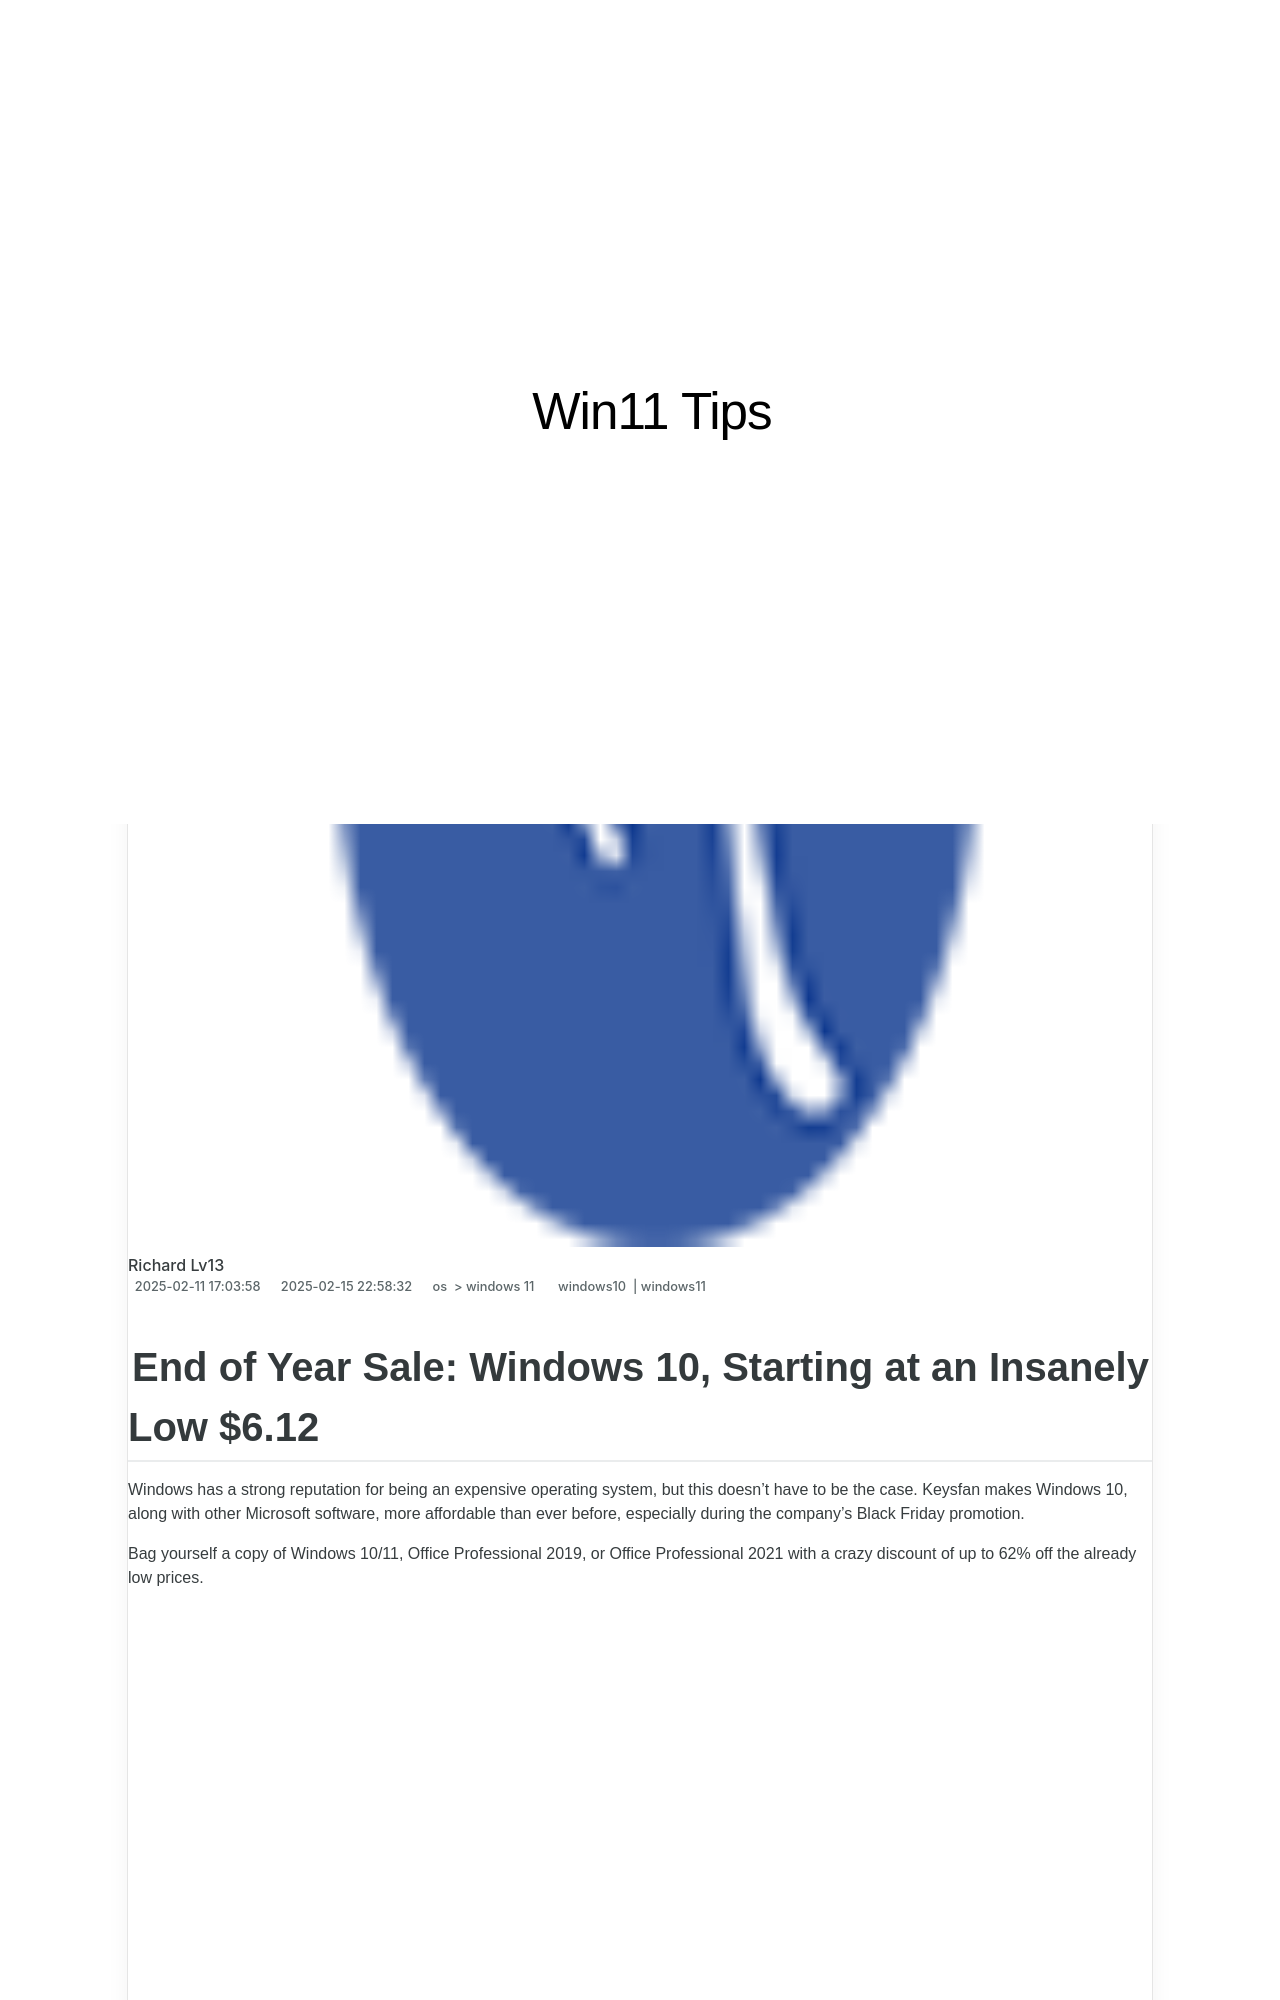

repository: techidaily/site-win11-tips · page: 1719296840588-end-of-year-sale-windows-10-starting-at-an-insanely-low-612/index.html · generator: jekyll

---
title: "End of Year Sale: Windows 10, Starting at an Insanely Low $6.12!"
date: 2025-02-11T17:03:58.436Z
updated: 2025-02-15T22:58:32.422Z
tags:
  - windows10
  - windows11
categories:
  - os
  - windows 11
description: "This Article Describes End of Year Sale: Windows 10, Starting at an Insanely Low $6.12!"
excerpt: "This Article Describes End of Year Sale: Windows 10, Starting at an Insanely Low $6.12!"
keywords: End-Year Discounts,Windows 10 Offers,Win10 Sale Start,Low Priced OS,Insanely Cheap OS,$6.12 Windows Deal,Year-End Tech Savings
thumbnail: https://thmb.techidaily.com/295eb1a512b03cd4604053efc700e515a23fe08d7898031d0786b31b79d36b64.jpg
---

## End of Year Sale: Windows 10, Starting at an Insanely Low $6.12

 Windows has a strong reputation for being an expensive operating system, but this doesn’t have to be the case. Keysfan makes Windows 10, along with other Microsoft software, more affordable than ever before, especially during the company’s Black Friday promotion.

 Bag yourself a copy of Windows 10/11, Office Professional 2019, or Office Professional 2021 with a crazy discount of up to 62% off the already low prices.

<!-- affiliate ads begin -->
<iframe width="560" height="315" src="https://www.youtube.com/embed/RCYs8keh-Vs?si=uDC28-9yh-k6HLj4" title="YouTube video player" frameborder="0" allow="accelerometer; autoplay; clipboard-write; encrypted-media; gyroscope; picture-in-picture; web-share" referrerpolicy="strict-origin-when-cross-origin" allowfullscreen></iframe>
<!-- affiliate ads end -->

## Why Choose Keysfan for Your Software?

 Keysfan is a popular software license retailer that boasts an impressive 4.8-star rating on TrustPilot with more than 700 real reviews from customers. The company promises to provide fast delivery, easy transactions, and unrivaled support, but what else does this company have to offer?

* **Fast Delivery** : Keysfan aims to deliver your licenses within a few minutes of receiving payment for your service.
* **Genuine & Legal Licenses** : Downloads are provided by Microsoft, and you can activate your software using your Keysfan product keys directly through the company. All of the licenses offered by Keysfan are 100% genuine and legal.
* **24/7 Customer Support** : Keysfan offers customer support 24/7, 365 days a year, along with providing lifetime aftercare services.
* **Safe Sales** : The Keysfan platform is safe, easy to use, and offers clear information about your Microsoft License purchase.
